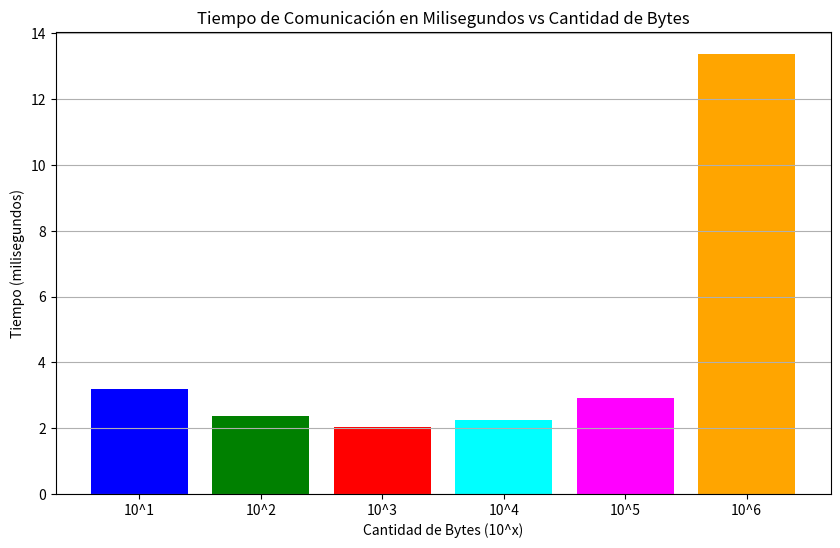

The matplotlib source for this figure:
import matplotlib.pyplot as plt
import numpy as np

# Datos
bytes_data_new = np.array(["10^1", "10^2", "10^3", "10^4", "10^5", "10^6"])
time_ms_new = np.array([3.19131, 2.37775, 2.04043, 2.26177, 2.90310, 13.36983])

# Gráfico de barras
plt.figure(figsize=(10, 6))
colors = ["blue", "green", "red", "cyan", "magenta", "orange"]
plt.bar(bytes_data_new, time_ms_new, color=colors)
plt.title("Tiempo de Comunicación en Milisegundos vs Cantidad de Bytes")
plt.xlabel("Cantidad de Bytes (10^x)")
plt.ylabel("Tiempo (milisegundos)")
plt.grid(axis="y")
plt.show()
